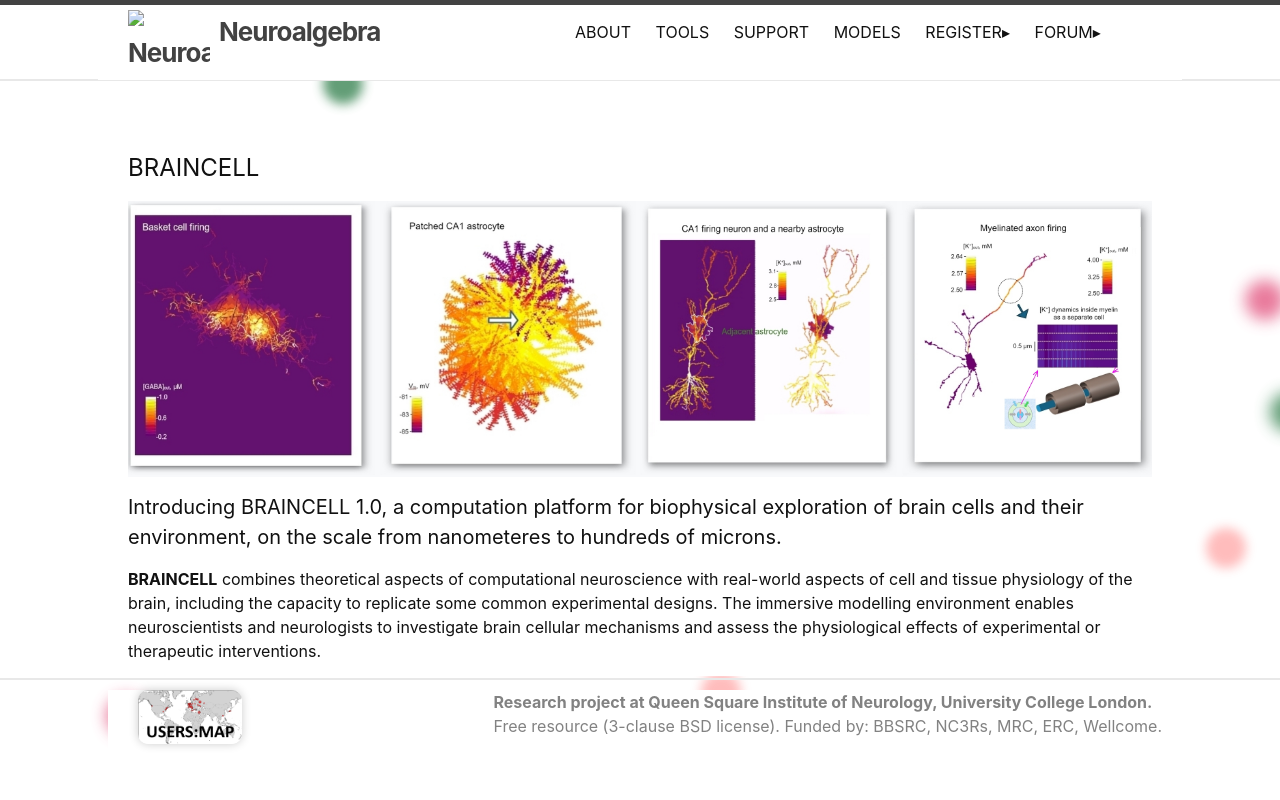

repository: RusakovLab/RusakovLab.github.io · page: braincell.html · generator: jekyll

---
layout: page
---
# BRAINCELL
<img src="assets/neurons.jpg" alt="Detailed Visualization of Neurons" loading="lazy">

#### Introducing BRAINCELL 1.0, a computation platform for biophysical exploration of brain cells and their environment, on the scale from nanometeres to hundreds of microns. 
**BRAINCELL** combines theoretical aspects of computational neuroscience with real-world aspects of cell and tissue physiology of the brain, including the capacity to replicate some common experimental designs. The immersive modelling environment enables neuroscientists and neurologists to investigate brain cellular mechanisms and assess the physiological effects of experimental or therapeutic interventions.

**New and Advanced:** Building upon the acclaimed NEURON simulation environment at its core, **BRAINCELL**   
- introduces stochastic morphogenesis and other probabilistic features of cell morphology and function;
- provides freeze, storage, and resumption of the planned or ongoing simulation experiments at any time point, with all current parameters and outputs recalled;
- delivers dynamic interactions of cell physiology with local extracellular environment including ion balances and fluxes;
- enables modelling of non-synaptic connections, such as gap junctions;
- simulates release, extracellular diffusion and uptake of neurotransmitter(s) from multiple designated cell release sites;     
- enables modelling of inter-cellular communications in brain neuropil, such as a diffusion-driven interaction between astrocytes and neurons;
- incorporates all intracellular and cell membrane mechanisms available in NEURON models and databases;  
- adopts all common brain cell databases for cell model import.



#### Installation and Documentation 
You have to register on [Neuroalgebra Forum](https://forum.neuroalgebra.net/) to install and explore BRAINCELL. 
From installation to simulations to output analyses, our in-depth user manual provides the guidance you need to 
harness the full potential of BRAINCELL: [BRAINCELL User Guide]({% link assets/BRAINCELL_User_Guide.pdf %}). 
For detailed installation instructions please refer to our [Tools Page]({% link tools.md %}).

#### Support
Our commitment to your research extends beyond software provision. Please consult our [Support Page]({% link support.md %}).

#### Building Realistic Cell Models - Notes on Key Steps 
- **Basic cell morphology**: Start by importing a 3D reconstructed tree of principal cell processes from neuromorpho.org, another database, or create your own.
- **Real-world morphometrics on the nanoscale**: Establish or adopt statistical properties of cell nanostructures unattainable for direct reconstruction, such as dendritic spines or astrocyte protrusions.    
- **Stochastic generation of cellular nanostructures**: Leverage BRAINCELL capability to generate large populations of synapses, dendritic spines, or nanoscopic astroglial processes, ensuring their statistical properties align with real-word statistics.
- **Tissue volume fraction**: To correctly represent the extracellular environment, define experimentally or adopt the distributions of tissue volume fraction occupied by glia and neurons.
- **Membrane surface density**: To correctly model the dynamic interactions inside and outside cells, define experimentally or adopt the distributions of cell membrane surface areas.
- **Functional and parametric data**: Enrich your cell models by integrating functional data such as I-V curves, electrical response characteristics, intracellular ion dynamics, neurotransmitter diffusion and uptake parameters, etc.

Embrace the power of **BRAINCELL** and embark on a journey to unlock the brain machinery through its precise simulation and deeper understanding, on multiple scales.
